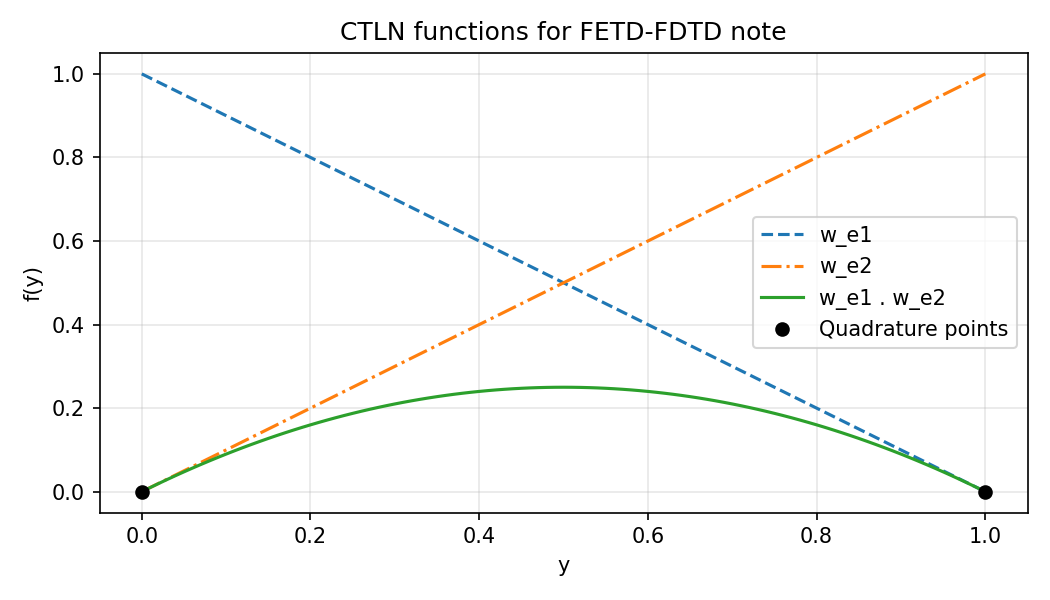

The table this chart was drawn from, first rows:
y, we1, we2, we1_dot_we2, is_quad_point, quad_value
0.0000000000e+00, 1.0000000000e+00, 0.0000000000e+00, 0.0000000000e+00, 1, 0.0000000000e+00
1.0000000000e-02, 9.9000000000e-01, 1.0000000000e-02, 9.9000000000e-03, 0, 0.0000000000e+00
2.0000000000e-02, 9.8000000000e-01, 2.0000000000e-02, 1.9600000000e-02, 0, 0.0000000000e+00
3.0000000000e-02, 9.7000000000e-01, 3.0000000000e-02, 2.9100000000e-02, 0, 0.0000000000e+00
4.0000000000e-02, 9.6000000000e-01, 4.0000000000e-02, 3.8400000000e-02, 0, 0.0000000000e+00
5.0000000000e-02, 9.5000000000e-01, 5.0000000000e-02, 4.7500000000e-02, 0, 0.0000000000e+00
6.0000000000e-02, 9.4000000000e-01, 6.0000000000e-02, 5.6400000000e-02, 0, 0.0000000000e+00
7.0000000000e-02, 9.3000000000e-01, 7.0000000000e-02, 6.5100000000e-02, 0, 0.0000000000e+00
8.0000000000e-02, 9.2000000000e-01, 8.0000000000e-02, 7.3600000000e-02, 0, 0.0000000000e+00
9.0000000000e-02, 9.1000000000e-01, 9.0000000000e-02, 8.1900000000e-02, 0, 0.0000000000e+00
1.0000000000e-01, 9.0000000000e-01, 1.0000000000e-01, 9.0000000000e-02, 0, 0.0000000000e+00
1.1000000000e-01, 8.9000000000e-01, 1.1000000000e-01, 9.7900000000e-02, 0, 0.0000000000e+00
1.2000000000e-01, 8.8000000000e-01, 1.2000000000e-01, 1.0560000000e-01, 0, 0.0000000000e+00
1.3000000000e-01, 8.7000000000e-01, 1.3000000000e-01, 1.1310000000e-01, 0, 0.0000000000e+00
1.4000000000e-01, 8.6000000000e-01, 1.4000000000e-01, 1.2040000000e-01, 0, 0.0000000000e+00
1.5000000000e-01, 8.5000000000e-01, 1.5000000000e-01, 1.2750000000e-01, 0, 0.0000000000e+00
1.6000000000e-01, 8.4000000000e-01, 1.6000000000e-01, 1.3440000000e-01, 0, 0.0000000000e+00
1.7000000000e-01, 8.3000000000e-01, 1.7000000000e-01, 1.4110000000e-01, 0, 0.0000000000e+00
1.8000000000e-01, 8.2000000000e-01, 1.8000000000e-01, 1.4760000000e-01, 0, 0.0000000000e+00
1.9000000000e-01, 8.1000000000e-01, 1.9000000000e-01, 1.5390000000e-01, 0, 0.0000000000e+00
2.0000000000e-01, 8.0000000000e-01, 2.0000000000e-01, 1.6000000000e-01, 0, 0.0000000000e+00
2.1000000000e-01, 7.9000000000e-01, 2.1000000000e-01, 1.6590000000e-01, 0, 0.0000000000e+00
2.2000000000e-01, 7.8000000000e-01, 2.2000000000e-01, 1.7160000000e-01, 0, 0.0000000000e+00
2.3000000000e-01, 7.7000000000e-01, 2.3000000000e-01, 1.7710000000e-01, 0, 0.0000000000e+00
2.4000000000e-01, 7.6000000000e-01, 2.4000000000e-01, 1.8240000000e-01, 0, 0.0000000000e+00
2.5000000000e-01, 7.5000000000e-01, 2.5000000000e-01, 1.8750000000e-01, 0, 0.0000000000e+00
2.6000000000e-01, 7.4000000000e-01, 2.6000000000e-01, 1.9240000000e-01, 0, 0.0000000000e+00
2.7000000000e-01, 7.3000000000e-01, 2.7000000000e-01, 1.9710000000e-01, 0, 0.0000000000e+00
2.8000000000e-01, 7.2000000000e-01, 2.8000000000e-01, 2.0160000000e-01, 0, 0.0000000000e+00
2.9000000000e-01, 7.1000000000e-01, 2.9000000000e-01, 2.0590000000e-01, 0, 0.0000000000e+00
3.0000000000e-01, 7.0000000000e-01, 3.0000000000e-01, 2.1000000000e-01, 0, 0.0000000000e+00
3.1000000000e-01, 6.9000000000e-01, 3.1000000000e-01, 2.1390000000e-01, 0, 0.0000000000e+00
3.2000000000e-01, 6.8000000000e-01, 3.2000000000e-01, 2.1760000000e-01, 0, 0.0000000000e+00
3.3000000000e-01, 6.7000000000e-01, 3.3000000000e-01, 2.2110000000e-01, 0, 0.0000000000e+00
3.4000000000e-01, 6.6000000000e-01, 3.4000000000e-01, 2.2440000000e-01, 0, 0.0000000000e+00
3.5000000000e-01, 6.5000000000e-01, 3.5000000000e-01, 2.2750000000e-01, 0, 0.0000000000e+00
3.6000000000e-01, 6.4000000000e-01, 3.6000000000e-01, 2.3040000000e-01, 0, 0.0000000000e+00
3.7000000000e-01, 6.3000000000e-01, 3.7000000000e-01, 2.3310000000e-01, 0, 0.0000000000e+00
3.8000000000e-01, 6.2000000000e-01, 3.8000000000e-01, 2.3560000000e-01, 0, 0.0000000000e+00
3.9000000000e-01, 6.1000000000e-01, 3.9000000000e-01, 2.3790000000e-01, 0, 0.0000000000e+00
4.0000000000e-01, 6.0000000000e-01, 4.0000000000e-01, 2.4000000000e-01, 0, 0.0000000000e+00
4.1000000000e-01, 5.9000000000e-01, 4.1000000000e-01, 2.4190000000e-01, 0, 0.0000000000e+00
4.2000000000e-01, 5.8000000000e-01, 4.2000000000e-01, 2.4360000000e-01, 0, 0.0000000000e+00
4.3000000000e-01, 5.7000000000e-01, 4.3000000000e-01, 2.4510000000e-01, 0, 0.0000000000e+00
4.4000000000e-01, 5.6000000000e-01, 4.4000000000e-01, 2.4640000000e-01, 0, 0.0000000000e+00
4.5000000000e-01, 5.5000000000e-01, 4.5000000000e-01, 2.4750000000e-01, 0, 0.0000000000e+00
4.6000000000e-01, 5.4000000000e-01, 4.6000000000e-01, 2.4840000000e-01, 0, 0.0000000000e+00
4.7000000000e-01, 5.3000000000e-01, 4.7000000000e-01, 2.4910000000e-01, 0, 0.0000000000e+00
4.8000000000e-01, 5.2000000000e-01, 4.8000000000e-01, 2.4960000000e-01, 0, 0.0000000000e+00
4.9000000000e-01, 5.1000000000e-01, 4.9000000000e-01, 2.4990000000e-01, 0, 0.0000000000e+00
5.0000000000e-01, 5.0000000000e-01, 5.0000000000e-01, 2.5000000000e-01, 0, 0.0000000000e+00
5.1000000000e-01, 4.9000000000e-01, 5.1000000000e-01, 2.4990000000e-01, 0, 0.0000000000e+00
5.2000000000e-01, 4.8000000000e-01, 5.2000000000e-01, 2.4960000000e-01, 0, 0.0000000000e+00
5.3000000000e-01, 4.7000000000e-01, 5.3000000000e-01, 2.4910000000e-01, 0, 0.0000000000e+00
5.4000000000e-01, 4.6000000000e-01, 5.4000000000e-01, 2.4840000000e-01, 0, 0.0000000000e+00
5.5000000000e-01, 4.5000000000e-01, 5.5000000000e-01, 2.4750000000e-01, 0, 0.0000000000e+00
5.6000000000e-01, 4.4000000000e-01, 5.6000000000e-01, 2.4640000000e-01, 0, 0.0000000000e+00
5.7000000000e-01, 4.3000000000e-01, 5.7000000000e-01, 2.4510000000e-01, 0, 0.0000000000e+00
5.8000000000e-01, 4.2000000000e-01, 5.8000000000e-01, 2.4360000000e-01, 0, 0.0000000000e+00
5.9000000000e-01, 4.1000000000e-01, 5.9000000000e-01, 2.4190000000e-01, 0, 0.0000000000e+00
... 41 more rows
